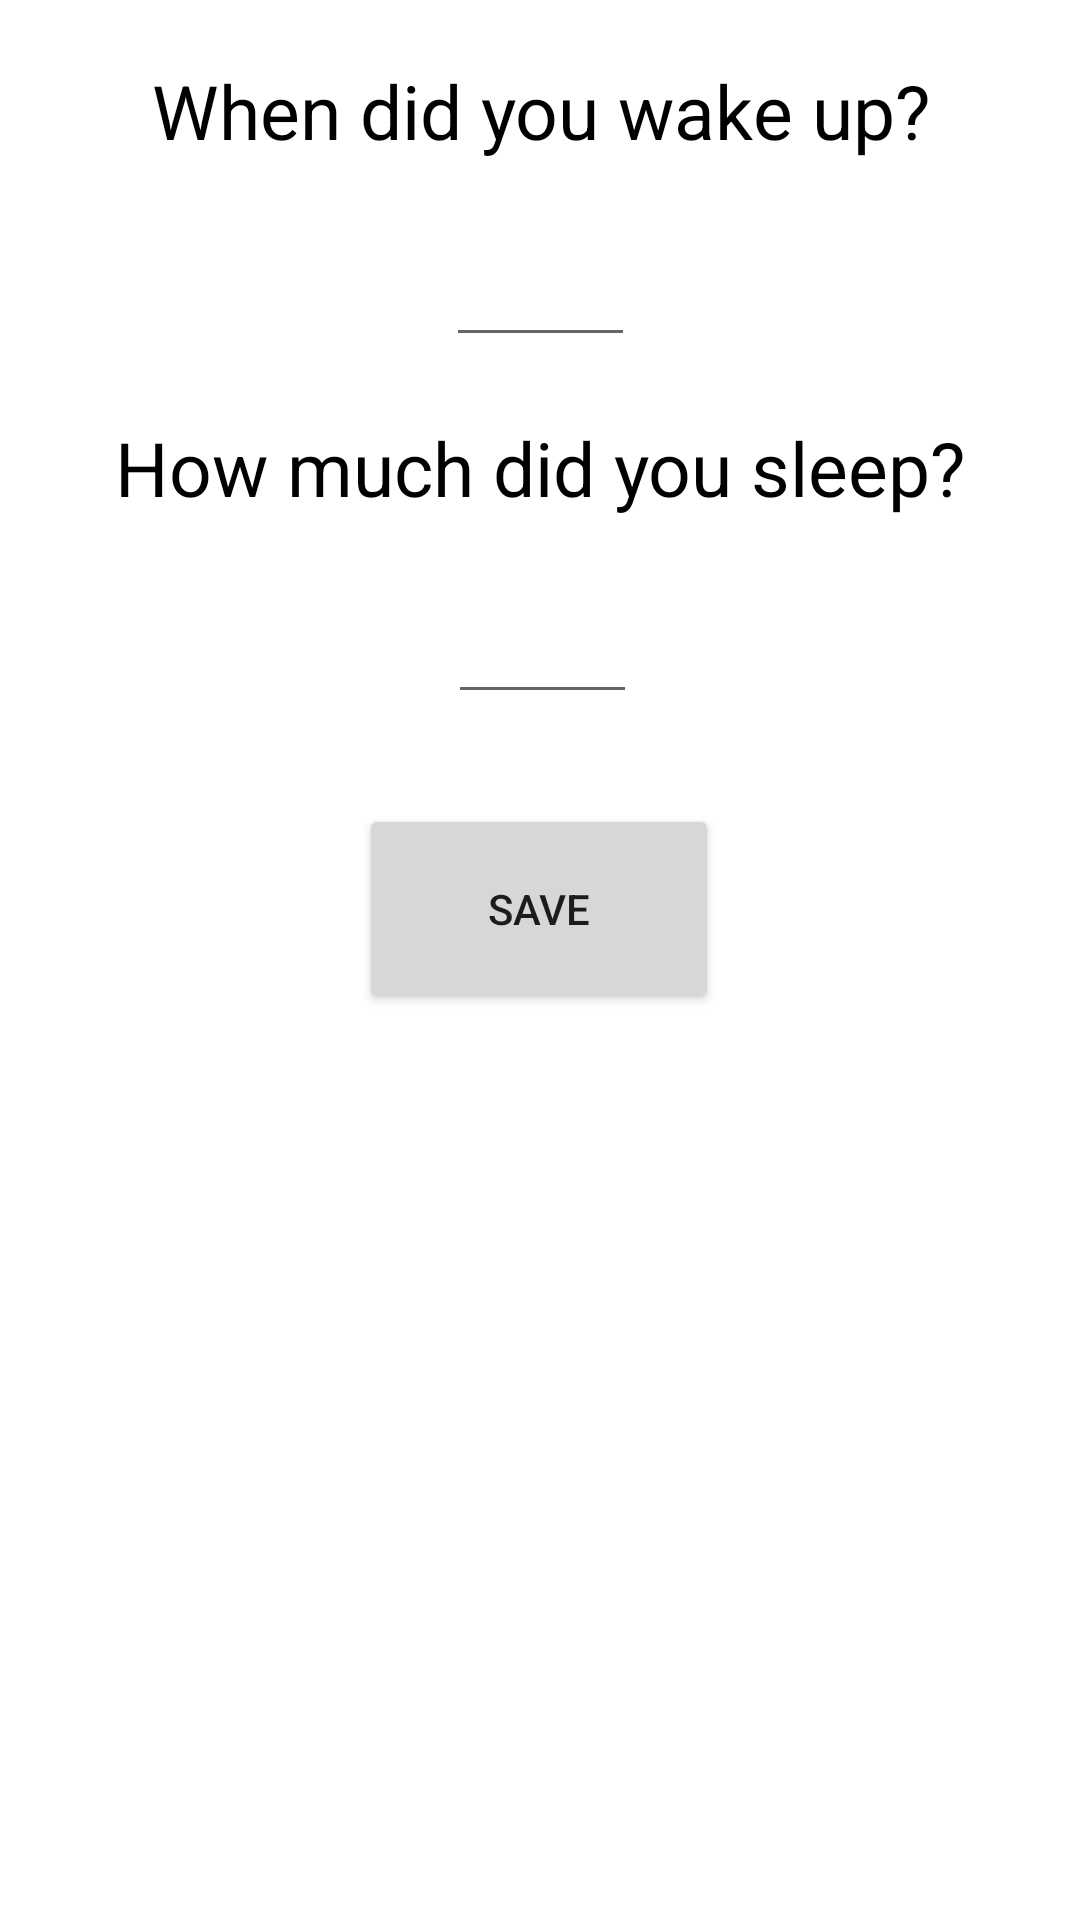

The Android layout XML behind this screen, and the referenced resources:
<!-- AndroidManifest.xml: application theme Theme.FitnessApp -->
<!-- res/layout/fragment_recovery_new_day.xml -->
<?xml version="1.0" encoding="utf-8"?>
<androidx.constraintlayout.widget.ConstraintLayout xmlns:android="http://schemas.android.com/apk/res/android"
    xmlns:app="http://schemas.android.com/apk/res-auto"
    xmlns:tools="http://schemas.android.com/tools"
    android:layout_width="match_parent"
    android:layout_height="match_parent"
    tools:context=".RecoveryNewDayFragment">

    <TextView
        android:id="@+id/tv_wake_up_time"
        android:layout_width="wrap_content"
        android:layout_height="wrap_content"
        android:layout_marginTop="20dp"
        android:gravity="center"
        android:text="@string/wake_up_time_question"
        android:textColor="@color/black"
        android:textSize="25sp"
        app:layout_constraintEnd_toEndOf="parent"
        app:layout_constraintStart_toStartOf="parent"
        app:layout_constraintTop_toTopOf="parent" />

    <EditText
        android:id="@+id/et_wake_up_time"
        android:layout_width="wrap_content"
        android:layout_height="wrap_content"
        android:layout_marginTop="24dp"
        android:ems="3"
        android:inputType="numberSigned"
        android:textAlignment="center"
        app:layout_constraintEnd_toEndOf="parent"
        app:layout_constraintStart_toStartOf="parent"
        app:layout_constraintTop_toBottomOf="@+id/tv_wake_up_time" />

    <TextView
        android:id="@+id/tv_how_much_time"
        android:layout_width="wrap_content"
        android:layout_height="wrap_content"
        android:layout_marginTop="20dp"
        android:text="@string/how_much_time_question"
        android:textColor="@color/black"
        android:textSize="25sp"
        app:layout_constraintEnd_toEndOf="parent"
        app:layout_constraintStart_toStartOf="parent"
        app:layout_constraintTop_toBottomOf="@+id/et_wake_up_time" />

    <EditText
        android:id="@+id/et_how_much_time"
        android:layout_width="wrap_content"
        android:layout_height="wrap_content"
        android:layout_marginTop="24dp"
        android:ems="3"
        android:inputType="numberSigned"
        android:textAlignment="center"
        app:layout_constraintEnd_toEndOf="parent"
        app:layout_constraintHorizontal_bias="0.503"
        app:layout_constraintStart_toStartOf="parent"
        app:layout_constraintTop_toBottomOf="@+id/tv_how_much_time" />

    <Button
        android:id="@+id/button_save"
        android:layout_width="120dp"
        android:layout_height="70dp"
        android:layout_marginTop="30dp"
        android:text="@string/save"
        app:layout_constraintEnd_toEndOf="parent"
        app:layout_constraintHorizontal_bias="0.498"
        app:layout_constraintStart_toStartOf="parent"
        app:layout_constraintTop_toBottomOf="@+id/et_how_much_time" />

</androidx.constraintlayout.widget.ConstraintLayout>
<!-- resources referenced by this layout -->
<resources>
  <color name="black">#FF000000</color>
  <string name="how_much_time_question">How much did you sleep?</string>
  <string name="save">Save</string>
  <string name="wake_up_time_question">When did you wake up?</string>
  <style name="Theme.FitnessApp" parent="Theme.MaterialComponents.DayNight.NoActionBar">
          
          <item name="colorPrimary">@color/theme_primary</item>
          <item name="colorPrimaryVariant">@color/theme_primary_variant</item>
          <item name="colorOnPrimary">@color/white</item>
          
          <item name="colorSecondary">@color/theme_primary</item>
          <item name="colorSecondaryVariant">@color/theme_primary_variant</item>
          <item name="colorOnSecondary">@color/white</item>
          
          <item name="android:statusBarColor">?attr/colorPrimaryVariant</item>
          
      </style>
  <color name="theme_primary">#121212</color>
  <color name="theme_primary_variant">#171616</color>
  <color name="white">#FFFFFFFF</color>
</resources>
